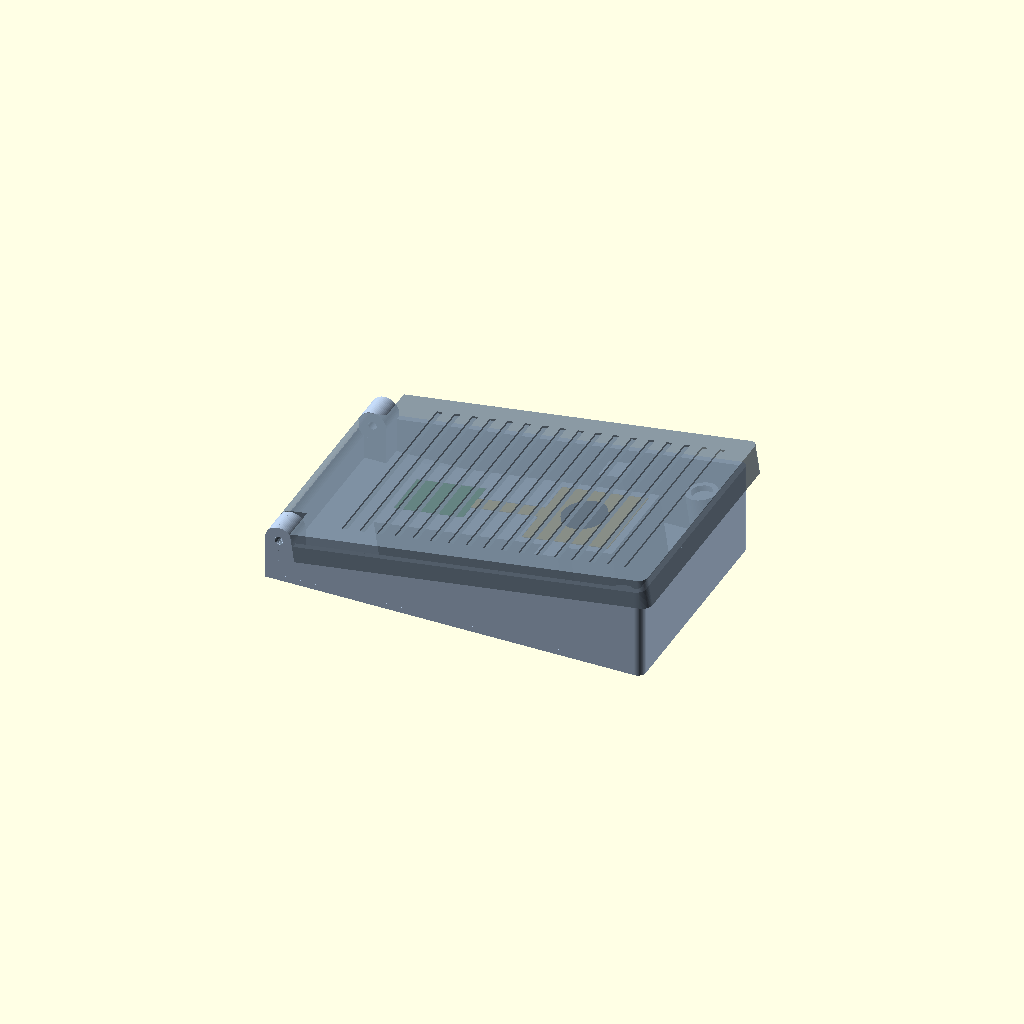
Cell 1: the model at its default parameters.
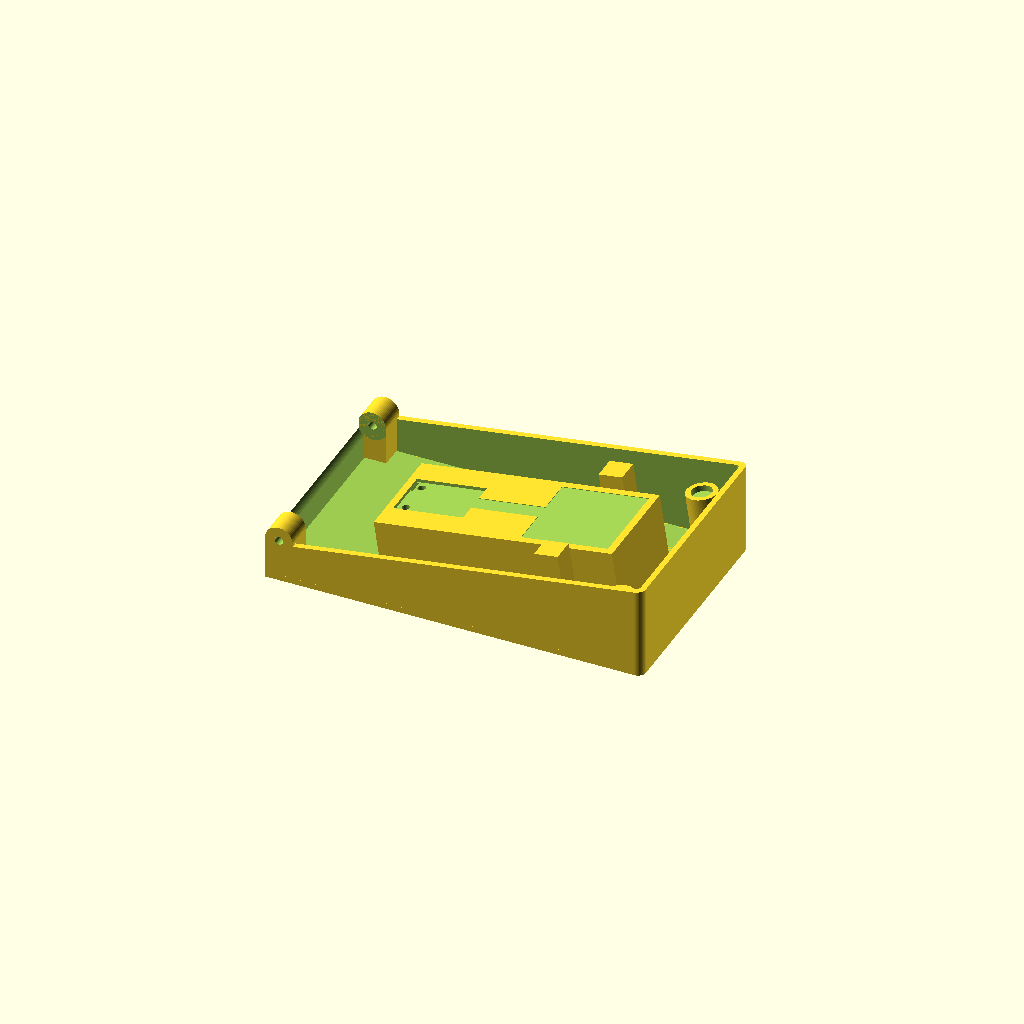
Cell 2: the same model with part = "base".
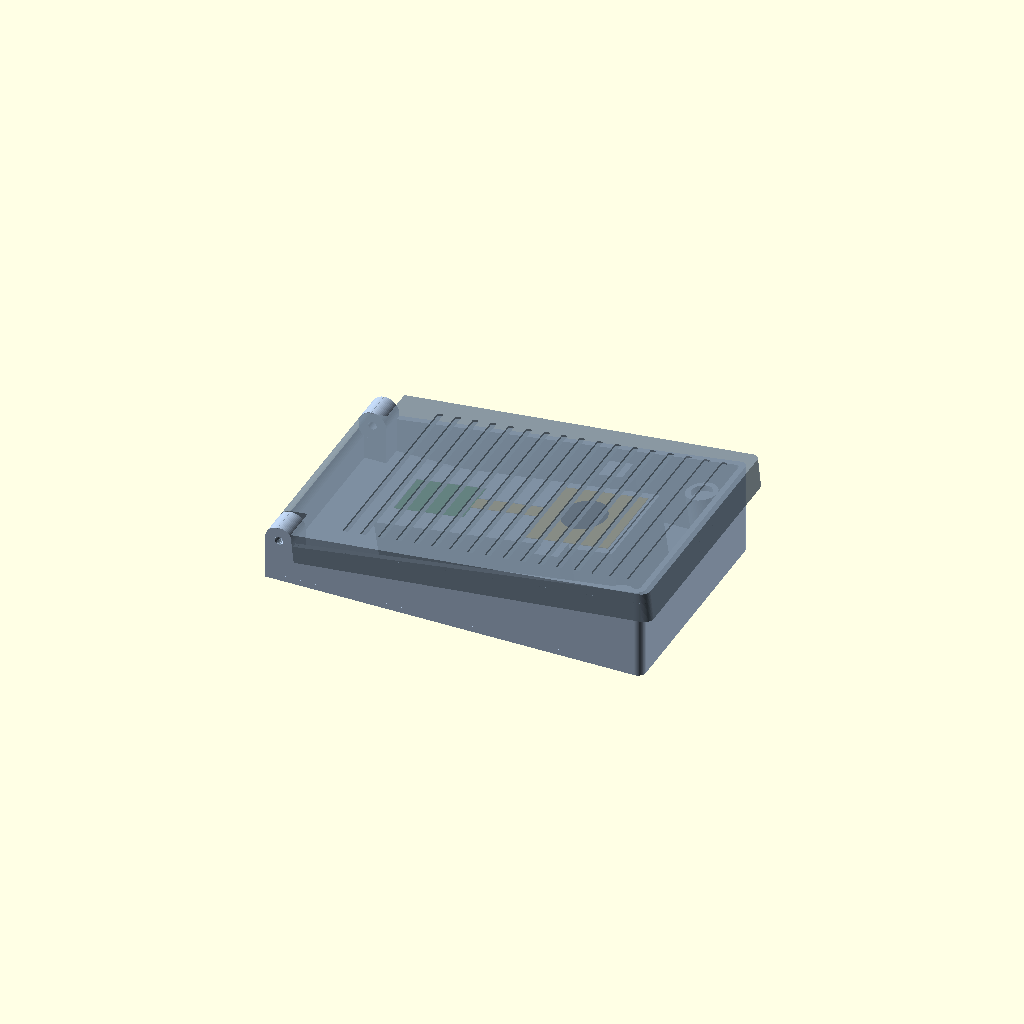
Cell 3: the same model with press = 5.
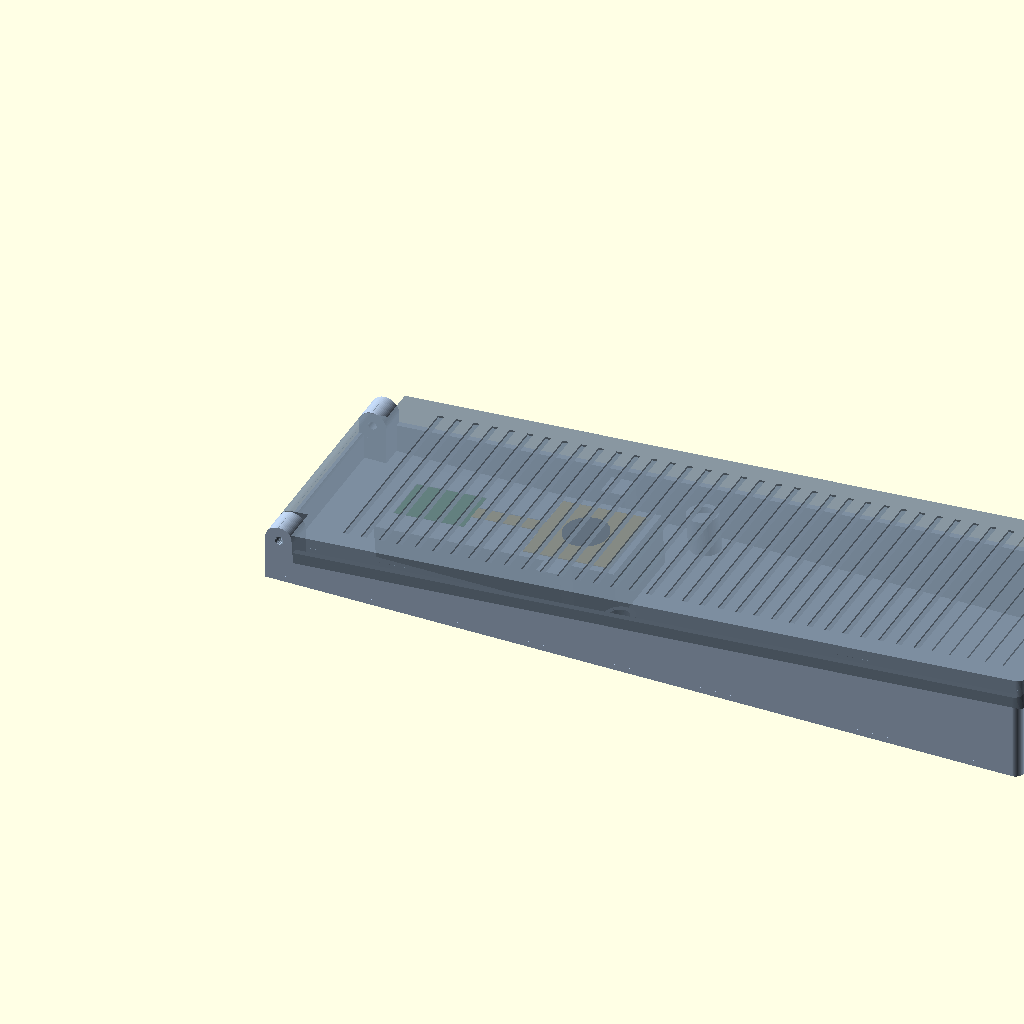
Cell 4: the same model with len_x = 380.
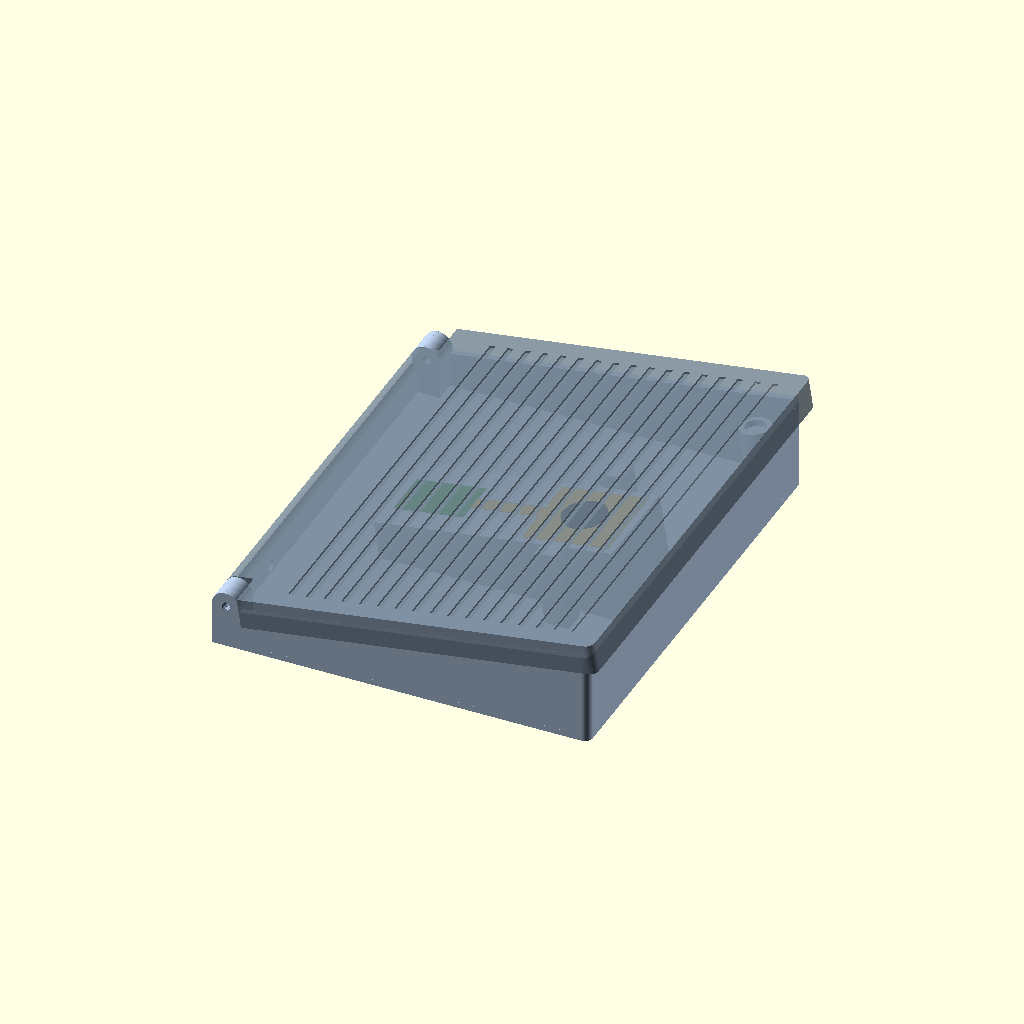
Cell 5 — wid_y set to 230, the other parameters unchanged.
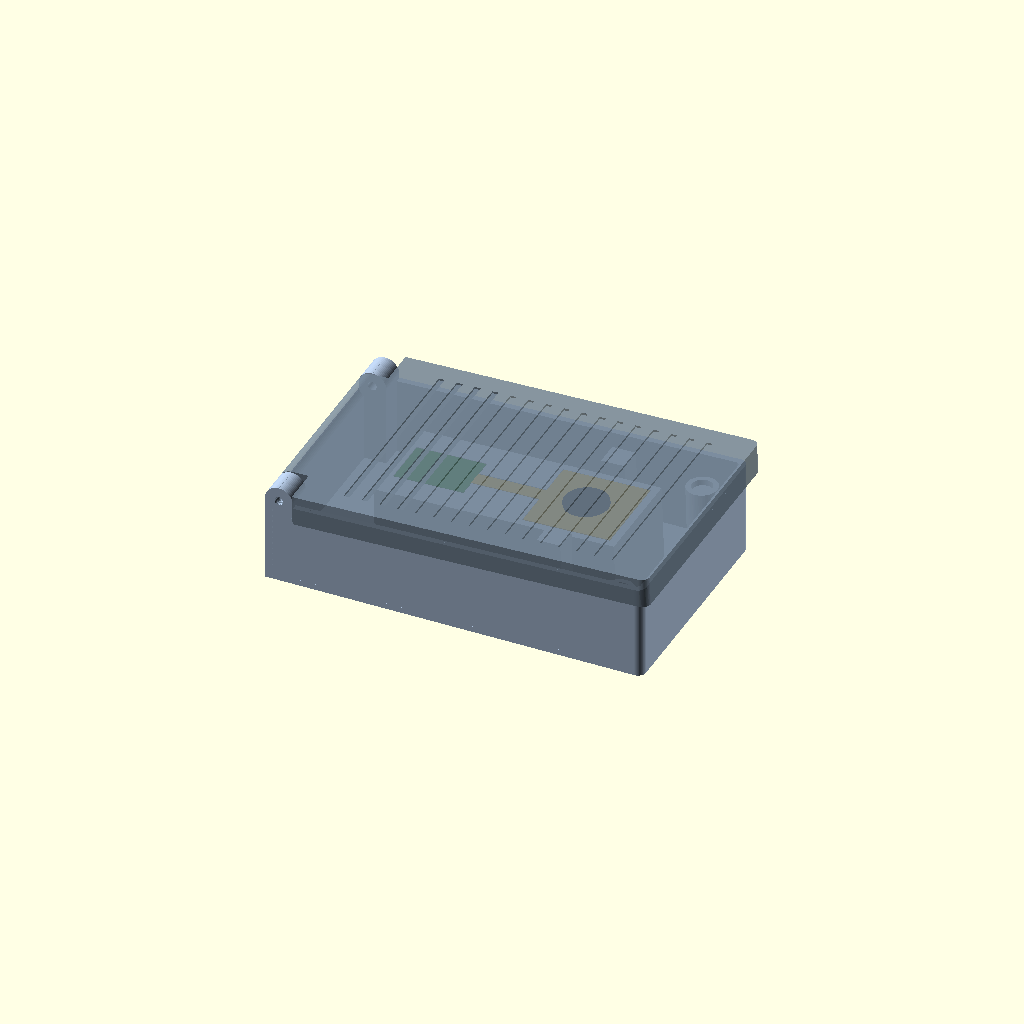
Cell 6: h_heel = 44 (everything else at default).
All cells are drawn from one camera (rotation 55°, 0°, 25°, orthographic, colour scheme Cornfield), so only the parameter changes between them.
Source of the model, standalone/fsr-pedal/fsr_pedal.scad:
// Force-sensing foot pedal (low voltage), a draft
// Drawn by Claude at Bob Drzyzgula's direction, November 2026. A concept
// to print and try; it has not been built.
//
// A heel-hinged tread over a rigid pedestal. The pedestal carries an
// Interlink FSR 406 (UX series) flat on its top, and beside it, on the
// same plane so the sensor's tail lies flat, a small board where the tail
// is soldered and the cable lands. A puck under the tread, faced with a
// thin rubber pad, presses the sensor's center. Two springs near the toe
// hold the tread up, carry a resting foot, and return it; two stop posts
// beside the pedestal take the load once the tread has moved stop_travel
// at the puck, so a stamp can't crush the sensor.
//
// Electrically the pedal is passive and low voltage: the FSR with a
// 470 ohm resistor in series, on a two-conductor shielded cable to a jack
// on the base (the analog controller paper, "Adding a foot pedal").
//
// Frame: X runs heel (0) to toe, Y across, Z up. The tread rotates about
// the hinge axis, which runs along Y at the heel. "Tread frame" below is
// the tread's own frame at rest: x' along it from the hinge, z' up from
// its underside.
//
// part = "assembly" shows it put together (the tread can be shown
// pressed with press = stop_travel); "base", "tread" are the printed
// parts in print orientation.

part = "assembly"; // [assembly, base, tread]
// Assembly view: how far the tread is pressed at the puck, mm
press = 0; // [0 : 0.1 : 5]

/* [Size] */
// Length, heel to toe
len_x = 190;
// Width
wid_y = 115;
// Height of the tread's underside at the hinge, above the floor's underside
h_heel = 22;
// Height of the tread's underside at the toe
h_toe = 50;

/* [Sensor] */
// FSR 406 pad, outside size (Interlink: 43.69 mm square)
fsr_pad = 43.7;
// Sensor's tail: width, and length from the pad's edge to the end of its tabs
fsr_tail = [7.6, 39.5];
// Depth of the sensor's seat in the pedestal (the sensor is about 0.45 mm thick)
fsr_seat = 0.3;
// Sensor center, from the hinge along the tread (where the ball of the foot falls)
sensor_x = 128;
// Puck diameter (sets the loaded area; at least 20 mm for the current limit)
puck_d = 22;
// Rubber pad on the puck's face, thickness
pad_t = 1.5;
// Gap between the pad and the sensor at rest
gap = 0.8;
// Travel at the puck before the stops take the load
stop_travel = 2.0;

/* [Board] */
// The board in the pedal: length (along X) and width; perfboard, 1.6 mm
board = [35, 25];
// Board thickness
board_t = 1.6;
// Tallest part on the board, above its top
board_parts_h = 5;
// Board screws: M3 into heat-set inserts (hole diameter, depth)
insert_d = 4.0;
insert_depth = 5;

/* [Springs] */
// Return springs: outside diameter, free length, preload compression
spring_od = 9.5;
spring_free = 19;
spring_preload = 4;
// Springs' position along the tread, from the hinge
spring_x = 165;

/* [Hinge] */
// Hinge pin: an M4 bolt or a 4 mm rod (hole diameter)
pin_d = 4.3;
// Knuckle outer radius
knuckle_r = 7;

/* [Cable] */
// Cable diameter (two-conductor shielded)
cable_d = 5;

/* [Shell] */
wall = 3;
floor_t = 3;
tread_t = 5;
// Tread skirt: how far it hangs below the tread's underside, and its clearance outside the walls
skirt_h = 10;
skirt_clear = 1.0;
// Rubber feet: recess diameter and depth
foot_d = 12.5;
foot_depth = 1.5;

/* [Hidden] */
$fn = 64;
eps = 0.01;
ang = atan((h_toe - h_heel) / len_x);       // tread slope at rest
hx = knuckle_r;                              // hinge axis, from the heel
hz = h_heel;
koff = max(0, knuckle_r - tread_t);          // tread's underside above the hinge axis, so the knuckle prints flat
puck_h = 6;                                  // puck below the tread's underside, pad included
plane = -(puck_h + gap);                     // sensor plane in the tread frame (z')
tl = (len_x - hx) / cos(ang);                // the base's length, along the tread from the hinge
// Board placement: the tail runs heel-ward from the pad; the board starts
// under the tail's last 5 mm
b_x1 = sensor_x - fsr_pad / 2 - fsr_tail[1] + 5;
b_x0 = b_x1 - board[0];
ped_x0 = b_x0 - 4;
ped_x1 = sensor_x + fsr_pad / 2 + 4;
ped_w = max(fsr_pad, board[1]) + 8;
wall_top = -(stop_travel * tl / sensor_x) - 1.5; // walls stay clear of the pressed tread's skirt line

echo(str("FSR pedal: tread at ", ang, " deg; sensor plane ", hz + sensor_x * sin(ang) + (plane + koff) * cos(ang),
         " mm above the floor's underside at the sensor; board ", board, " mm from x' = ", b_x0, " to ", b_x1));
echo(str("Springs: ", spring_free - spring_preload, " mm long at rest; the stops take over after ",
         stop_travel, " mm at the puck (", stop_travel - gap, " mm of pad compression)"));

module tframe(p = 0) {
    // the tread frame, pressed p mm at the puck
    translate([hx, 0, hz]) rotate([0, -(ang - atan(p / sensor_x)), 0]) translate([0, 0, koff]) children();
}

module rbox(s, r = 4) {
    // box with rounded vertical edges, from the origin
    hull() for (x = [r, s[0] - r], y = [r, s[1] - r]) translate([x, y, 0]) cylinder(r = r, h = s[2]);
}

// ------------------------------------------------------------------ base
module base_shell() {
    difference() {
        intersection() {
            translate([0, -wid_y / 2, 0]) rbox([len_x, wid_y, 200]);
            // below the walls' top line
            tframe() translate([-50, -wid_y, wall_top - 300]) cube([len_x + 100, 2 * wid_y, 300]);
        }
        intersection() {
            translate([wall, -wid_y / 2 + wall, floor_t]) rbox([len_x - 2 * wall, wid_y - 2 * wall, 300], 2);
            translate([0, -wid_y, 0]) cube([len_x * 2, wid_y * 2, 300]);
        }
        // rubber feet
        for (x = [18, len_x - 18], y = [-wid_y / 2 + 18, wid_y / 2 - 18])
            translate([x, y, -eps]) cylinder(d = foot_d, h = foot_depth + eps);
        // cable exit through the heel wall, below the hinge
        translate([-1, -wid_y / 4, floor_t + cable_d / 2 + 1]) rotate([0, 90, 0]) cylinder(d = cable_d + 0.6, h = wall + 2);
    }
}

module pedestal() {
    difference() {
        intersection() {
            tframe() translate([ped_x0, -ped_w / 2, plane - 200]) cube([ped_x1 - ped_x0, ped_w, 200]);
            translate([0, -wid_y, floor_t - eps]) cube([len_x, 2 * wid_y, 200]);
        }
        tframe() {
            // sensor seat, tail channel, board pocket
            translate([sensor_x - fsr_pad / 2 - 0.3, -fsr_pad / 2 - 0.3, plane - fsr_seat])
                cube([fsr_pad + 0.6, fsr_pad + 0.6, 1]);
            translate([b_x1 - 6, -fsr_tail[0] / 2 - 0.4, plane - fsr_seat])
                cube([sensor_x - fsr_pad / 2 - b_x1 + 7, fsr_tail[0] + 0.8, 1]);
            translate([b_x0 - 0.3, -board[1] / 2 - 0.3, plane - board_t])
                cube([board[0] + 0.6, board[1] + 0.6, board_t + 1]);
            // board inserts at two corners
            for (p = [[b_x0 + 4, -board[1] / 2 + 4], [b_x0 + 4, board[1] / 2 - 4]])
                translate([p[0], p[1], plane - board_t - insert_depth]) cylinder(d = insert_d, h = insert_depth + 1);
            // cable slot from the board's heel end down the pedestal's heel face
            translate([ped_x0 - 1, board[1] / 2 - 4 - cable_d / 2 - 1, plane - board_t - cable_d - 1])
                cube([b_x0 - ped_x0 + 2, cable_d + 2, cable_d + 2]);
        }
    }
}

module spring_posts() {
    for (s = [-1, 1]) {
        difference() {
            intersection() {
                tframe() translate([spring_x, s * (wid_y / 2 - wall - spring_od), -(spring_free - spring_preload) - 200])
                    cylinder(d = spring_od + 6, h = 200);
                translate([0, -wid_y, floor_t - eps]) cube([len_x, 2 * wid_y, 200]);
            }
            // cup for the spring
            tframe() translate([spring_x, s * (wid_y / 2 - wall - spring_od), -(spring_free - spring_preload) - 3])
                cylinder(d = spring_od + 0.8, h = 10);
        }
    }
}

module stop_posts() {
    for (s = [-1, 1])
        intersection() {
            tframe() translate([sensor_x - 6, s * (ped_w / 2 + 9) - 6, -stop_travel - 200]) cube([12, 12, 200]);
            translate([0, -wid_y, floor_t - eps]) cube([len_x, 2 * wid_y, 200]);
        }
}

module hinge_base() {
    kw = 14;                                      // each base knuckle's width
    for (s = [-1, 1])
        difference() {
            hull() {
                translate([hx, s * (wid_y / 2 - kw / 2), hz]) rotate([90, 0, 0]) cylinder(r = knuckle_r, h = kw, center = true);
                translate([0, s * (wid_y / 2 - kw / 2) - kw / 2, 0]) cube([hx + knuckle_r, kw, 1]);
            }
            translate([hx, 0, hz]) rotate([90, 0, 0]) cylinder(d = pin_d, h = wid_y + 2, center = true);
        }
}

module base() {
    difference() {
        union() {
            base_shell();
            pedestal();
            spring_posts();
            stop_posts();
            hinge_base();
        }
        // room for the tread's centre knuckle, swinging, in the heel wall
        translate([hx, 0, hz]) rotate([90, 0, 0]) cylinder(r = knuckle_r + 0.8, h = wid_y - 28, center = true);
        // pin hole through the side walls too
        translate([hx, 0, hz]) rotate([90, 0, 0]) cylinder(d = pin_d, h = wid_y + 2, center = true);
    }
}

// ------------------------------------------------------------------ tread
module tread_body() {
    kw = 14;
    ow = wid_y + 2 * (skirt_clear + wall);         // over the skirt
    difference() {
        union() {
            // plate
            translate([0, -ow / 2, 0]) rbox([tl + skirt_clear + wall, ow, tread_t], 4);
            // skirt, sides and toe
            difference() {
                translate([0, -ow / 2, -skirt_h]) rbox([tl + skirt_clear + wall, ow, skirt_h + eps], 4);
                translate([-1, -ow / 2 + wall, -skirt_h - 1]) cube([tl + skirt_clear + 1, ow - 2 * wall, skirt_h + 2]);
            }
            // centre knuckle
            translate([0, 0, -koff]) rotate([90, 0, 0]) cylinder(r = knuckle_r, h = wid_y - 2 * kw - 1.2, center = true);
            // puck (its rubber pad, pad_t, is glued to its face)
            translate([sensor_x, 0, -(puck_h - pad_t)]) cylinder(d = puck_d, h = puck_h - pad_t + eps);
            // spring bosses
            for (s = [-1, 1]) translate([spring_x, s * (wid_y / 2 - wall - spring_od), -3])
                difference() {
                    cylinder(d = spring_od + 5, h = 3 + eps);
                    translate([0, 0, -1]) cylinder(d = spring_od + 0.8, h = 2.5);
                }
        }
        translate([0, 0, -koff]) rotate([90, 0, 0]) cylinder(d = pin_d, h = wid_y + 20, center = true);
        // notches for the base's knuckles
        for (s = [-1, 1]) translate([-knuckle_r - 2, s > 0 ? wid_y / 2 - kw - 0.6 : -ow / 2 - 1, -skirt_h - koff - 1])
            cube([2 * knuckle_r + 3.5, kw + 0.6 + (ow - wid_y) / 2 + 1, skirt_h + tread_t + koff + 2]);
        // grip grooves across the top
        for (x = [30 : 9 : tl - 10]) translate([x, -wid_y / 2 + 6, tread_t - 1]) cube([3, wid_y - 12, 2]);
    }
}

module tread() { tframe(press) tread_body(); }

// ------------------------------------------------------------------ parts
module sensor_stand_in() {
    tframe() {
        color("goldenrod") translate([sensor_x - fsr_pad / 2, -fsr_pad / 2, plane - fsr_seat]) cube([fsr_pad, fsr_pad, 0.45]);
        color("goldenrod") translate([sensor_x - fsr_pad / 2 - fsr_tail[1], -fsr_tail[0] / 2, plane - fsr_seat]) cube([fsr_tail[1], fsr_tail[0], 0.3]);
        color("darkgreen") translate([b_x0, -board[1] / 2, plane - board_t]) cube([board[0], board[1], board_t]);
        color("black") translate([sensor_x, 0, -puck_h]) cylinder(d = puck_d, h = pad_t);
    }
}

if (part == "assembly") {
    color("lightsteelblue") base();
    sensor_stand_in();
    color("slategray", 0.85) tread();
} else if (part == "base") {
    base();
} else if (part == "tread") {
    // top face down on the bed
    rotate([180, 0, 0]) translate([0, 0, -tread_t]) tread_body();
}
Parameter table extracted from the source (name, type, default, range or options):
part: string, default "assembly", options "assembly", "base", "tread"
press: number, default 0, range 0 to 5, step 0.1
len_x: number, default 190
wid_y: number, default 115
h_heel: number, default 22
h_toe: number, default 50
fsr_pad: number, default 43.7
fsr_tail: vector, default [7.6, 39.5]
fsr_seat: number, default 0.3
sensor_x: number, default 128
puck_d: number, default 22
pad_t: number, default 1.5
gap: number, default 0.8
stop_travel: number, default 2
board: vector, default [35, 25]
board_t: number, default 1.6
board_parts_h: number, default 5
insert_d: number, default 4
insert_depth: number, default 5
spring_od: number, default 9.5
spring_free: number, default 19
spring_preload: number, default 4
spring_x: number, default 165
pin_d: number, default 4.3
knuckle_r: number, default 7
cable_d: number, default 5
wall: number, default 3
floor_t: number, default 3
tread_t: number, default 5
skirt_h: number, default 10
skirt_clear: number, default 1
foot_d: number, default 12.5
foot_depth: number, default 1.5
